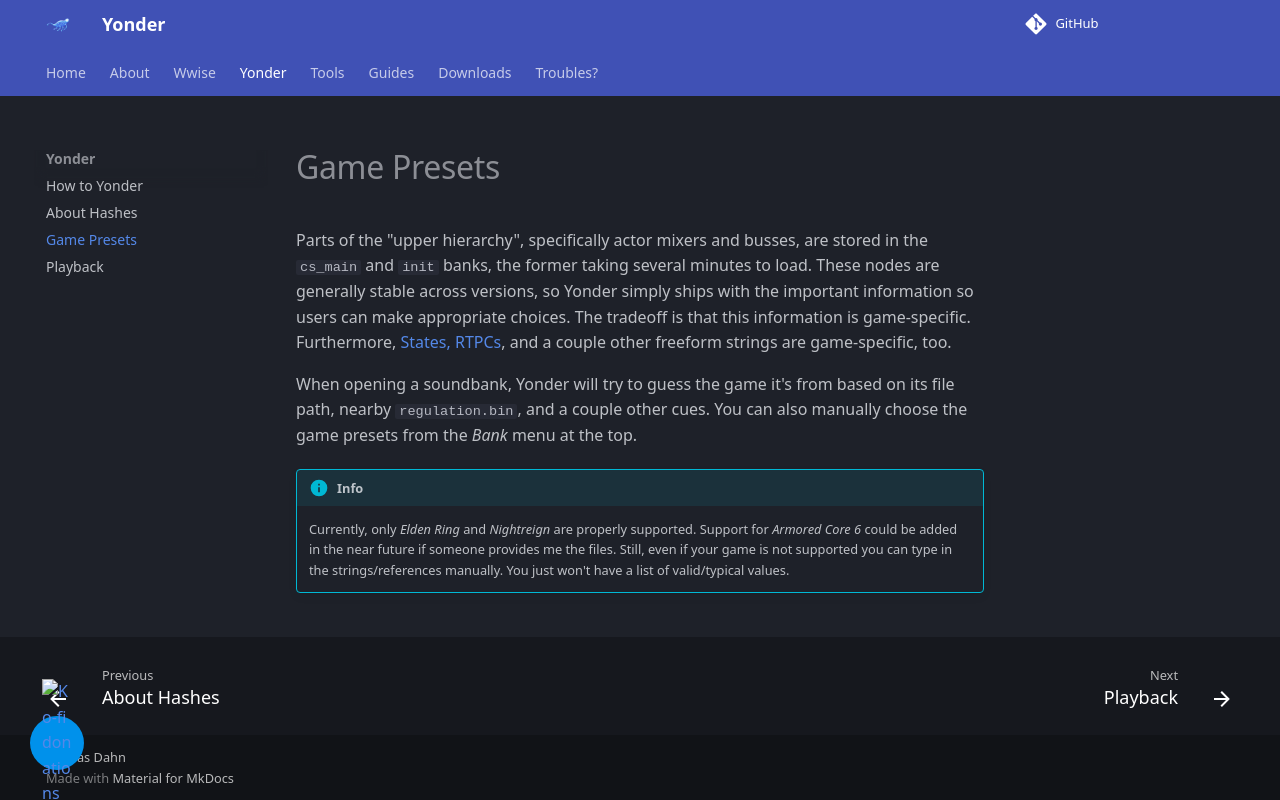

repository: ndahn/yonder · page: yonder/games/index.html · generator: mkdocs

# Game Presets

Parts of the "upper hierarchy", specifically actor mixers and busses, are stored in the `cs_main` and `init` banks, the former taking several minutes to load. These nodes are generally stable across versions, so Yonder simply ships with the important information so users can make appropriate choices. The tradeoff is that this information is game-specific. Furthermore, [States, RTPCs](../wwise/game_syncs.md#rtpcs), and a couple other freeform strings are game-specific, too.

When opening a soundbank, Yonder will try to guess the game it's from based on its file path, nearby `regulation.bin`, and a couple other cues. You can also manually choose the game presets from the _Bank_ menu at the top.

!!! info

    Currently, only *Elden Ring* and *Nightreign* are properly supported. Support for *Armored Core 6* could be added in the near future if someone provides me the files. Still, even if your game is not supported you can type in the strings/references manually. You just won't have a list of valid/typical values.
